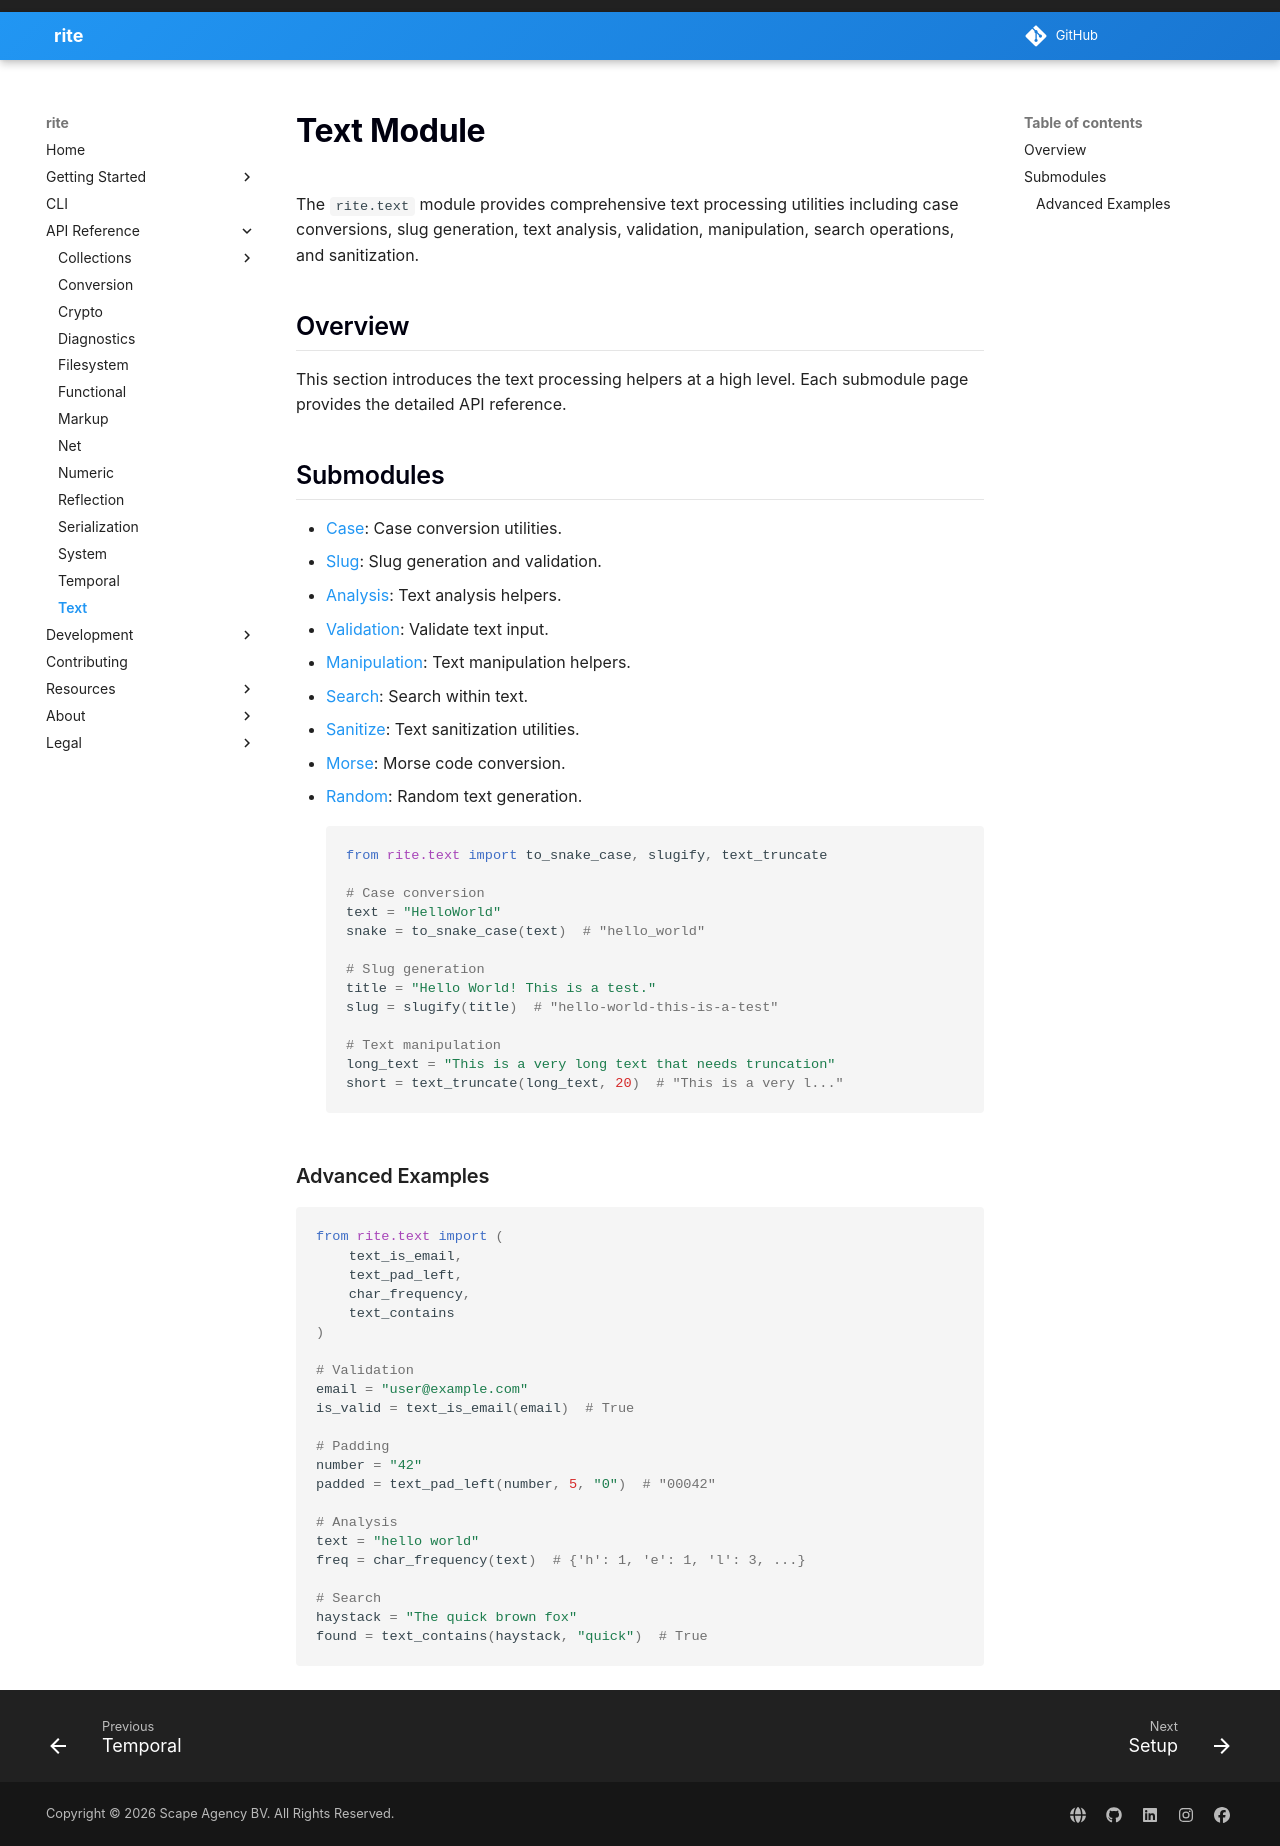

repository: scape-agency/rite · page: api/text/index.html · generator: mkdocs

---
title: Text API
description: Comprehensive text processing utilities from rite.text including case conversion, slugging, validation, and sanitization.
keywords: python text utils, slugify, case conversion, sanitize, rite.text
---

# Text Module

The `rite.text` module provides comprehensive text processing utilities
including case conversions, slug generation, text analysis, validation,
manipulation, search operations, and sanitization.

## Overview

This section introduces the text processing helpers at a high level.
Each submodule page provides the detailed API reference.

## Submodules

- [Case](text/case.md): Case conversion utilities.
- [Slug](text/slug.md): Slug generation and validation.
- [Analysis](text/analysis.md): Text analysis helpers.
- [Validation](text/validation.md): Validate text input.
- [Manipulation](text/manipulation.md): Text manipulation helpers.
- [Search](text/search.md): Search within text.
- [Sanitize](text/sanitize.md): Text sanitization utilities.
- [Morse](text/morse.md): Morse code conversion.
- [Random](text/random.md): Random text generation.
```python
from rite.text import to_snake_case, slugify, text_truncate

# Case conversion
text = "HelloWorld"
snake = to_snake_case(text)  # "hello_world"

# Slug generation
title = "Hello World! This is a test."
slug = slugify(title)  # "hello-world-this-is-a-test"

# Text manipulation
long_text = "This is a very long text that needs truncation"
short = text_truncate(long_text, 20)  # "This is a very l..."
```

### Advanced Examples

```python
from rite.text import (
    text_is_email,
    text_pad_left,
    char_frequency,
    text_contains
)

# Validation
email = "user@example.com"
is_valid = text_is_email(email)  # True

# Padding
number = "42"
padded = text_pad_left(number, 5, "0")  # "00042"

# Analysis
text = "hello world"
freq = char_frequency(text)  # {'h': 1, 'e': 1, 'l': 3, ...}

# Search
haystack = "The quick brown fox"
found = text_contains(haystack, "quick")  # True
```
